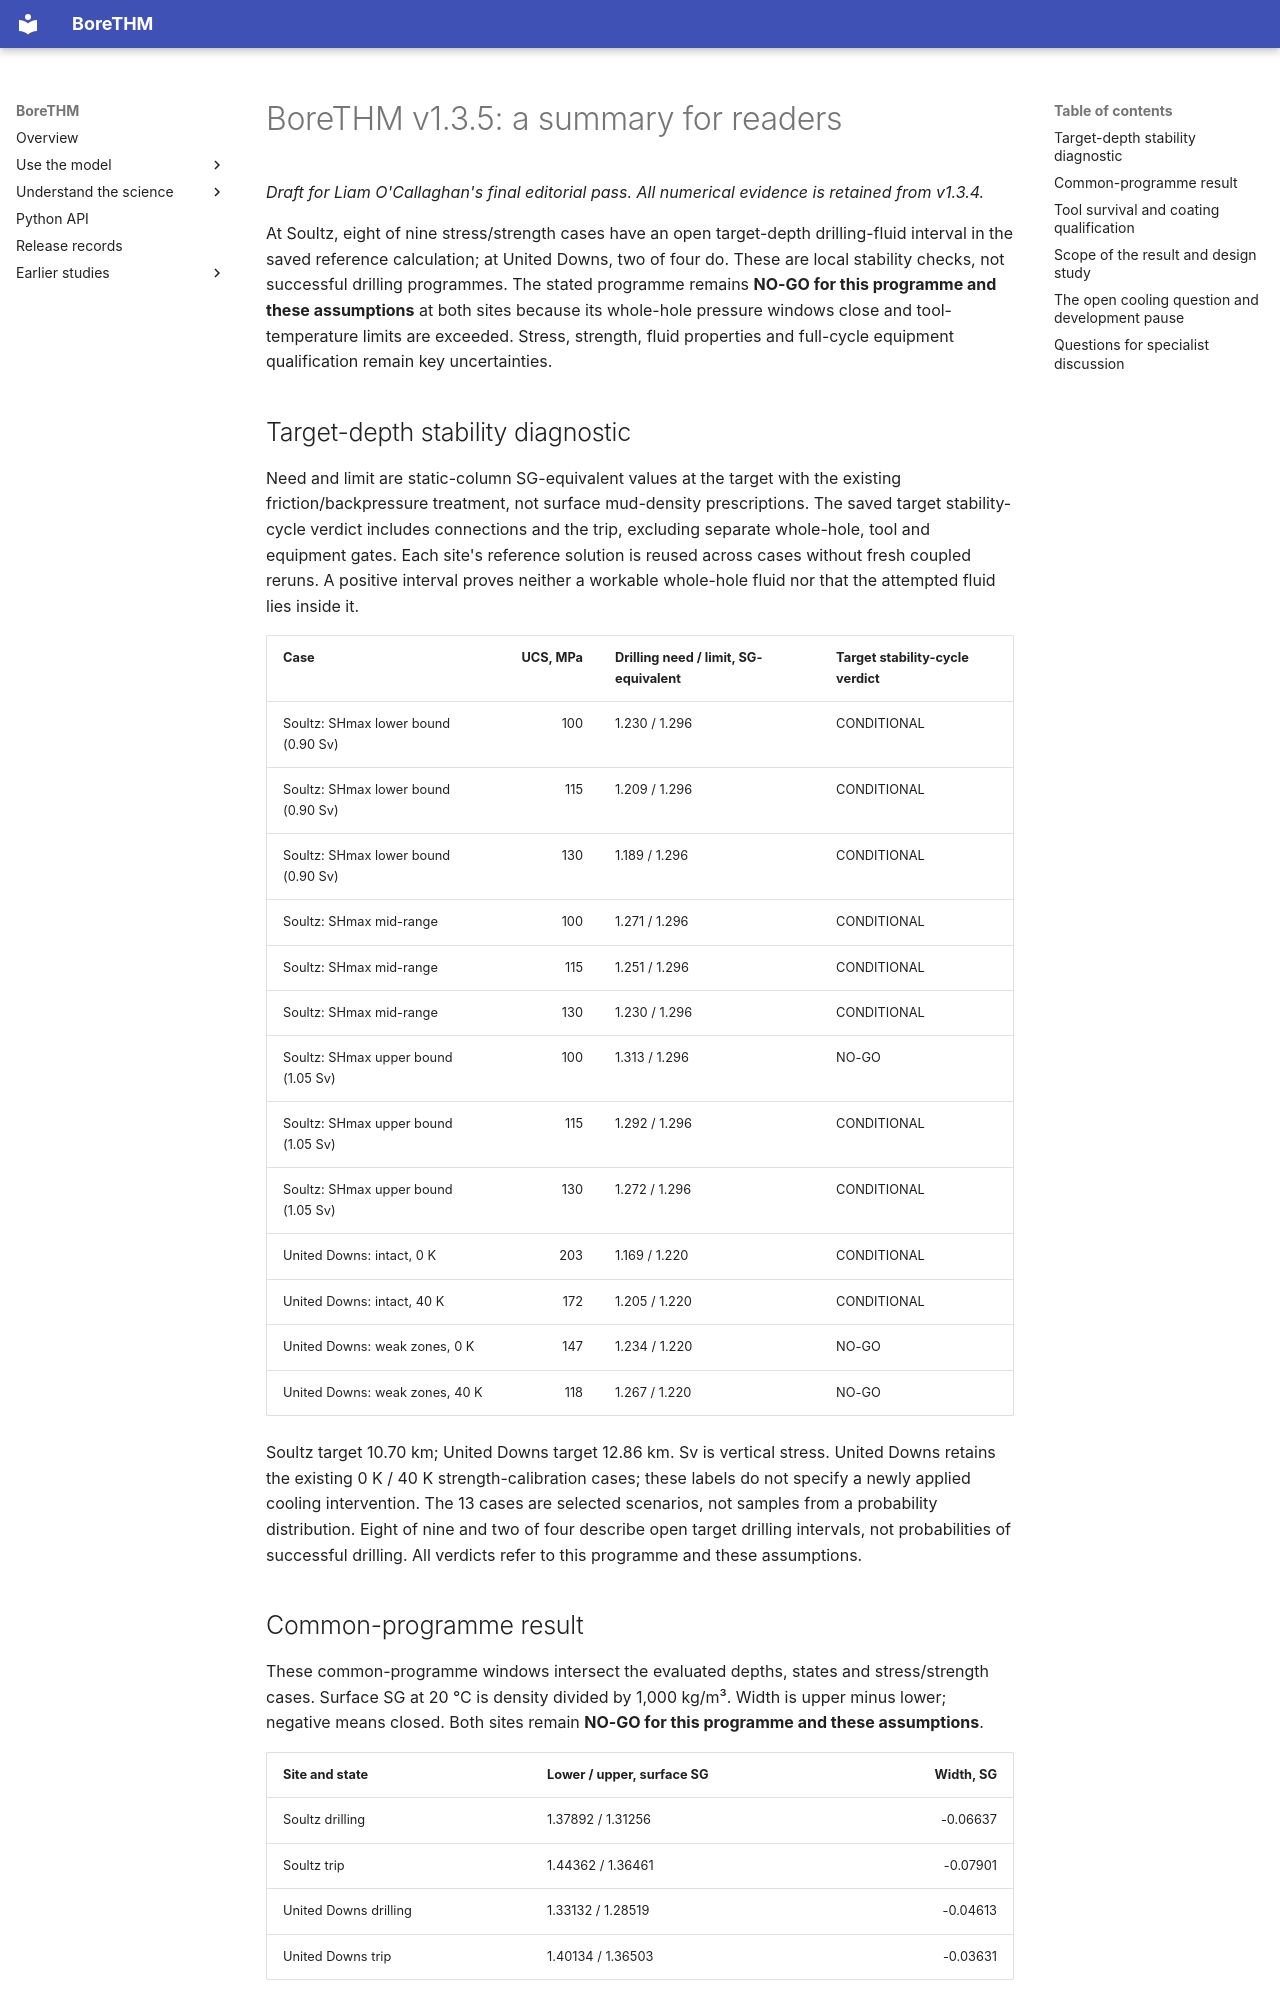

repository: ldocallaghan/BoreTHM · page: summary/index.html · generator: mkdocs

# BoreTHM v1.3.5: a summary for readers

*Draft for Liam O'Callaghan's final editorial pass. All numerical evidence is retained from v1.3.4.*

At Soultz, eight of nine stress/strength cases have an open target-depth drilling-fluid interval in the saved reference calculation; at United Downs, two of four do. These are local stability checks, not successful drilling programmes. The stated programme remains **NO-GO for this programme and these assumptions** at both sites because its whole-hole pressure windows close and tool-temperature limits are exceeded. Stress, strength, fluid properties and full-cycle equipment qualification remain key uncertainties.

## Target-depth stability diagnostic

Need and limit are static-column SG-equivalent values at the target with the existing friction/backpressure treatment, not surface mud-density prescriptions. The saved target stability-cycle verdict includes connections and the trip, excluding separate whole-hole, tool and equipment gates. Each site's reference solution is reused across cases without fresh coupled reruns. A positive interval proves neither a workable whole-hole fluid nor that the attempted fluid lies inside it.

| Case | UCS, MPa | Drilling need / limit, SG-equivalent | Target stability-cycle verdict |
|---|---:|---|---|
| Soultz: SHmax lower bound (0.90 Sv) | 100 | 1.230 / 1.296 | CONDITIONAL |
| Soultz: SHmax lower bound (0.90 Sv) | 115 | 1.209 / 1.296 | CONDITIONAL |
| Soultz: SHmax lower bound (0.90 Sv) | 130 | 1.189 / 1.296 | CONDITIONAL |
| Soultz: SHmax mid-range | 100 | 1.271 / 1.296 | CONDITIONAL |
| Soultz: SHmax mid-range | 115 | 1.251 / 1.296 | CONDITIONAL |
| Soultz: SHmax mid-range | 130 | 1.230 / 1.296 | CONDITIONAL |
| Soultz: SHmax upper bound (1.05 Sv) | 100 | 1.313 / 1.296 | NO-GO |
| Soultz: SHmax upper bound (1.05 Sv) | 115 | 1.292 / 1.296 | CONDITIONAL |
| Soultz: SHmax upper bound (1.05 Sv) | 130 | 1.272 / 1.296 | CONDITIONAL |
| United Downs: intact, 0 K | 203 | 1.169 / 1.220 | CONDITIONAL |
| United Downs: intact, 40 K | 172 | 1.205 / 1.220 | CONDITIONAL |
| United Downs: weak zones, 0 K | 147 | 1.234 / 1.220 | NO-GO |
| United Downs: weak zones, 40 K | 118 | 1.267 / 1.220 | NO-GO |

Soultz target 10.70 km; United Downs target 12.86 km. Sv is vertical stress. United Downs retains the existing 0 K / 40 K strength-calibration cases; these labels do not specify a newly applied cooling intervention. The 13 cases are selected scenarios, not samples from a probability distribution. Eight of nine and two of four describe open target drilling intervals, not probabilities of successful drilling. All verdicts refer to this programme and these assumptions.

## Common-programme result

These common-programme windows intersect the evaluated depths, states and stress/strength cases. Surface SG at 20 °C is density divided by 1,000 kg/m³. Width is upper minus lower; negative means closed. Both sites remain **NO-GO for this programme and these assumptions**.

| Site and state | Lower / upper, surface SG | Width, SG |
|---|---|---:|
| Soultz drilling | 1.37892 / 1.31256 | -0.06637 |
| Soultz trip | 1.44362 / 1.36461 | -0.07901 |
| United Downs drilling | 1.33132 / 1.28519 | -0.04613 |
| United Downs trip | 1.40134 / 1.36503 | -0.03631 |

<!-- PAGEBREAK -->
